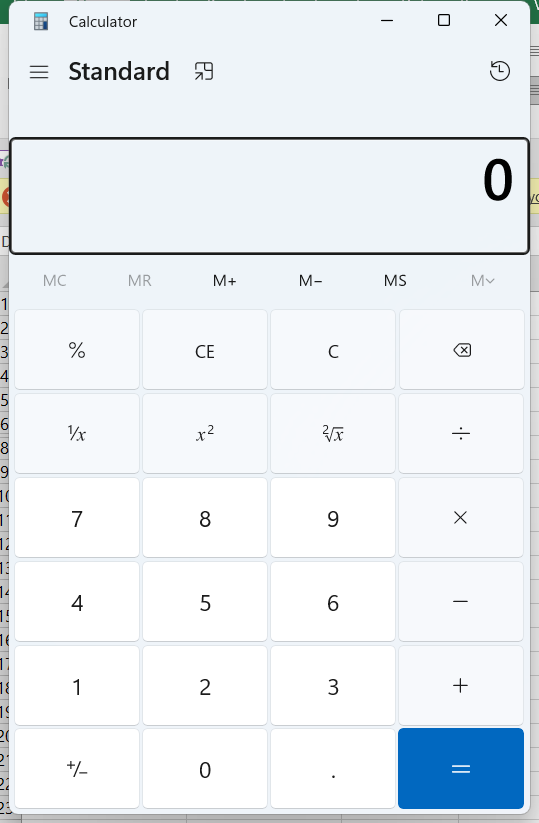
Workflow: Calculator

Step 1: Use Application: Calculator in window 'Calculator' (applicationframehost.exe)

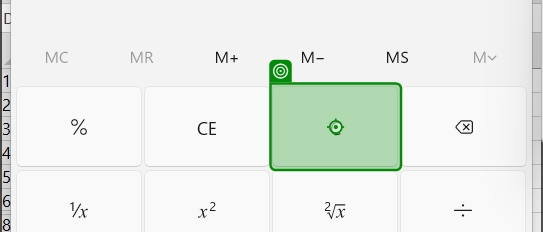
Step 2: click on the button 'Clear' in window 'Calculator' (applicationframehost.exe)

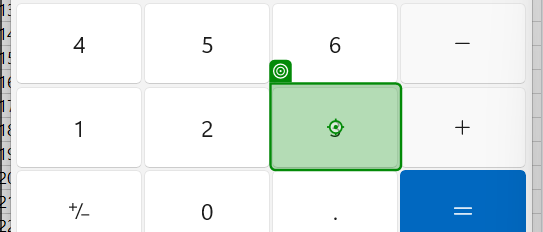
Step 3: click on the button 'Seven' in window 'Calculator' (applicationframehost.exe)

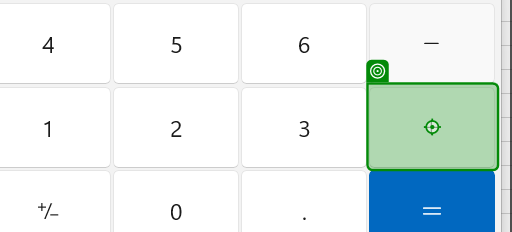
Step 4: click on the button 'Plus' in window 'Calculator' (applicationframehost.exe)

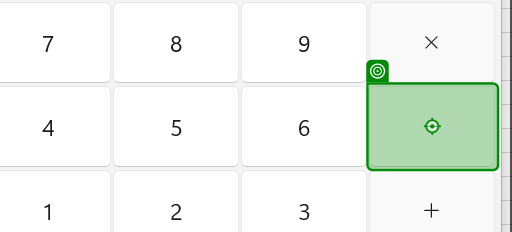
Step 5: click on the button 'Minus' in window 'Calculator' (applicationframehost.exe)

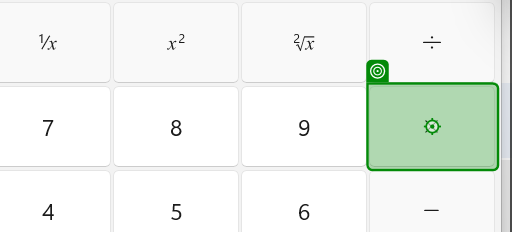
Step 6: click on the button 'Multiply by' in window 'Calculator' (applicationframehost.exe)

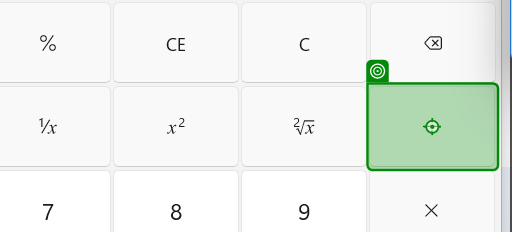
Step 7: click on the button 'Divide by' in window 'Calculator' (applicationframehost.exe)

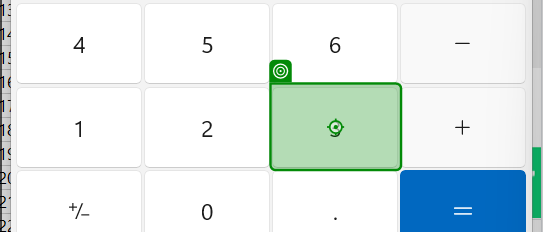
Step 8: click on the button 'Seven' in window 'Calculator' (applicationframehost.exe)

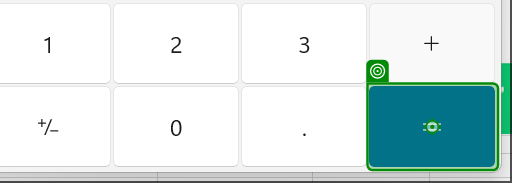
Step 9: click on the button 'Equals' in window 'Calculator' (applicationframehost.exe)

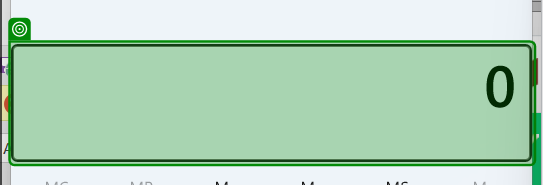
Step 10: get-text from the text 'Display is 0' in window 'Calculator' (applicationframehost.exe)
